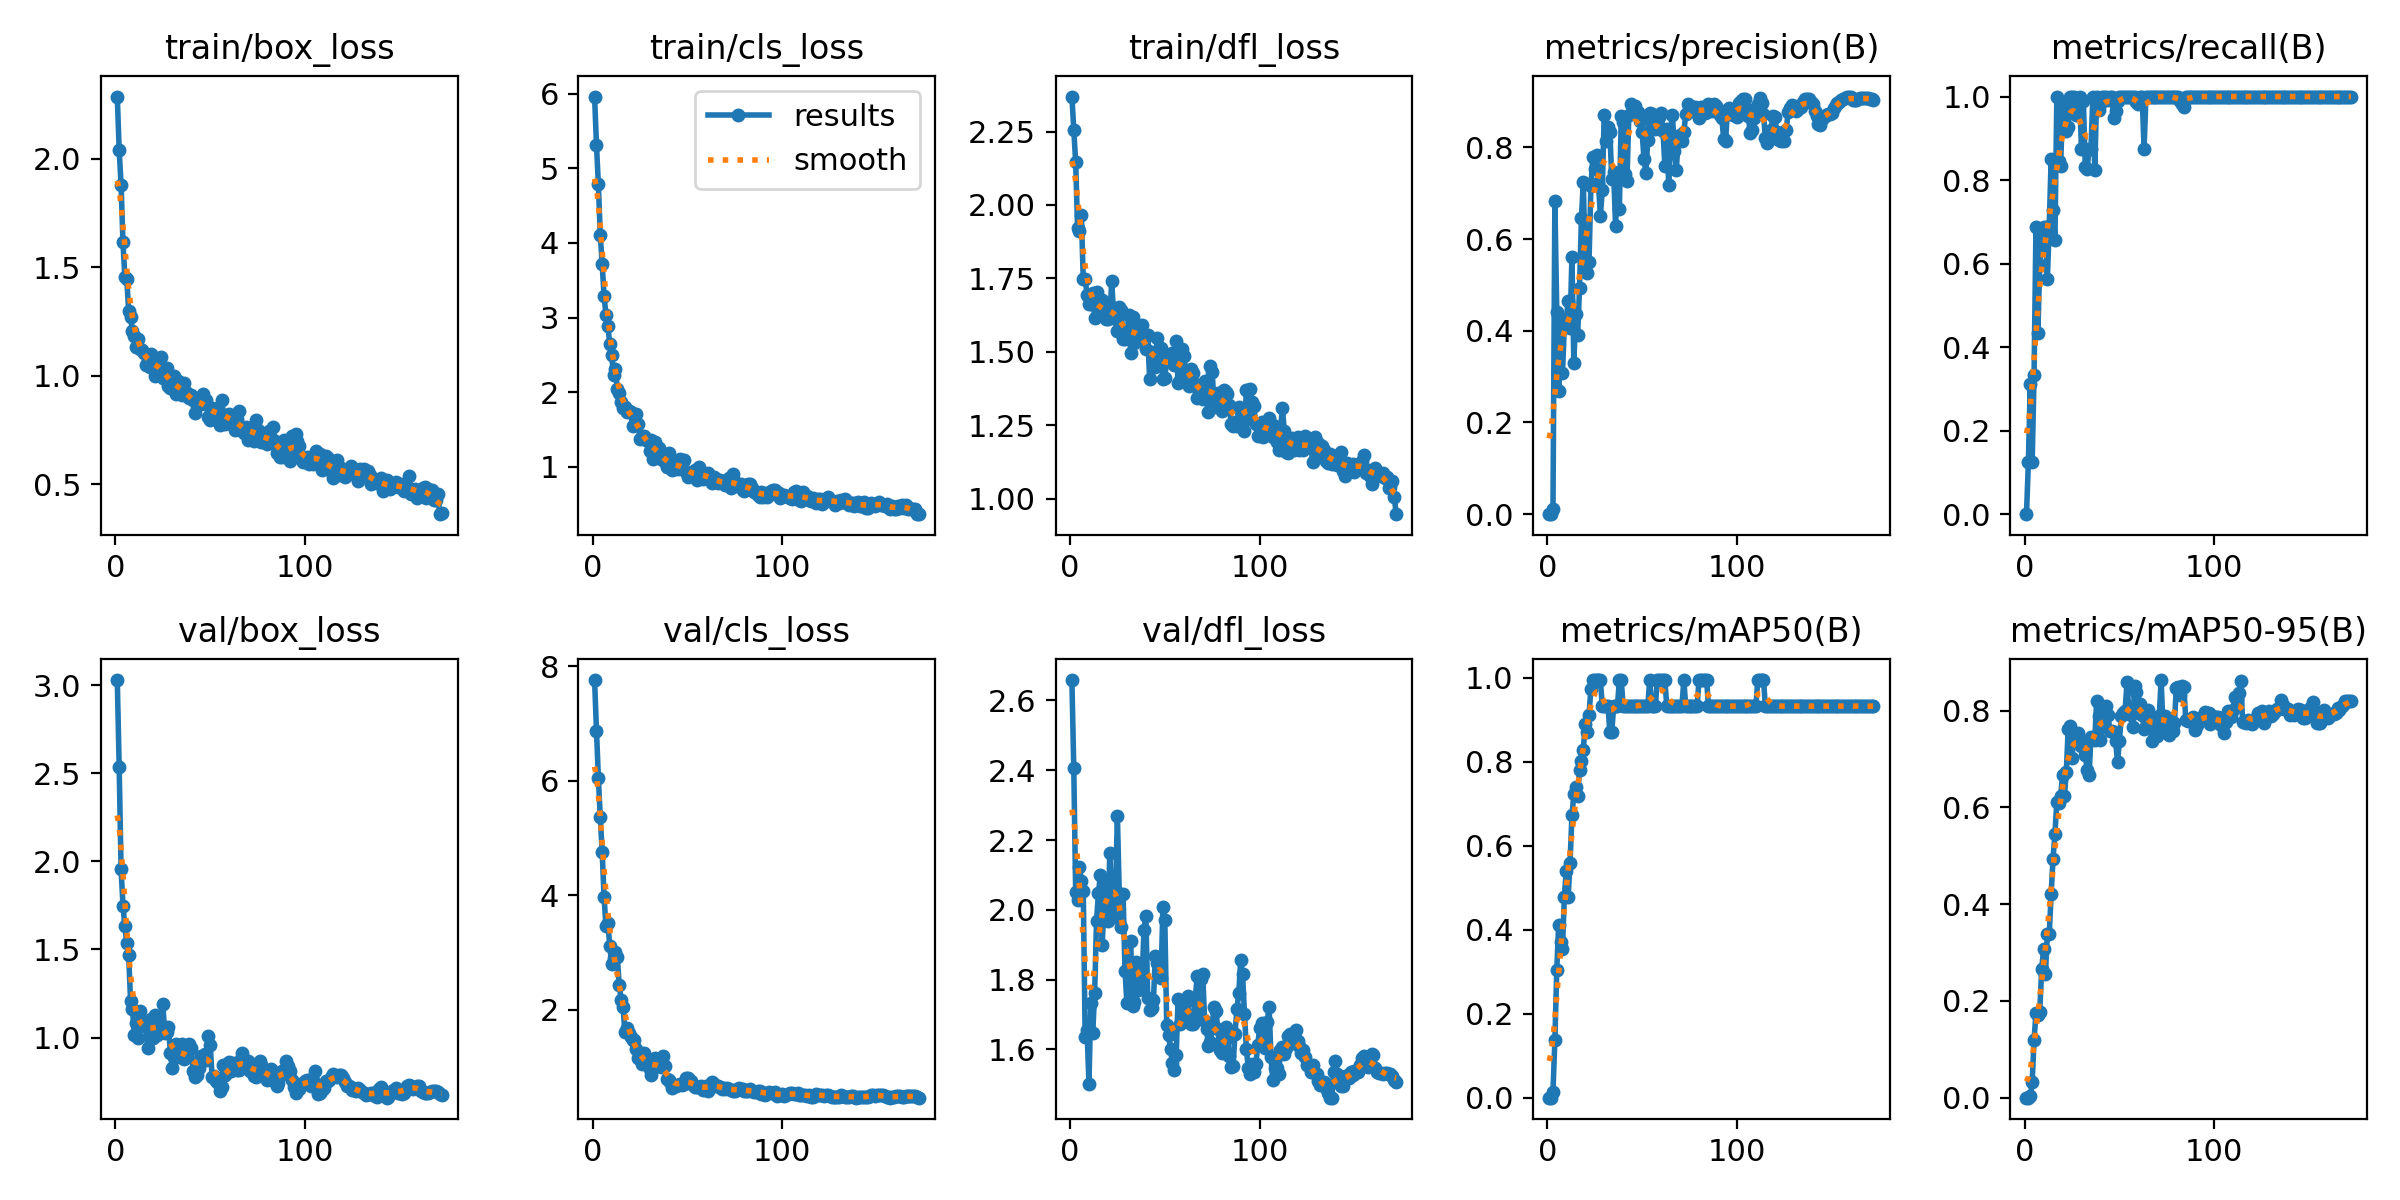

The file beside this chart, header and first rows:
epoch, train/box_loss, train/cls_loss, train/dfl_loss, metrics/precision(B), metrics/recall(B), metrics/mAP50(B), metrics/mAP50-95(B), val/box_loss, val/cls_loss, val/dfl_loss, lr/pg0, lr/pg1, lr/pg2
1, 2.287, 5.963, 2.369, 0, 0, 0, 0, 3.029, 7.761, 2.659, 1.428e-05, 1.428e-05, 1.428e-05
2, 2.04, 5.312, 2.255, 0.00014, 0.125, 0.00028, 3e-05, 2.534, 6.88, 2.407, 3.5504e-05, 3.5504e-05, 3.5504e-05
3, 1.88, 4.785, 2.145, 0.01071, 0.3125, 0.0138, 0.00295, 1.956, 6.053, 2.05, 5.6492e-05, 5.6492e-05, 5.6492e-05
4, 1.614, 4.103, 1.921, 0.6834, 0.125, 0.1371, 0.03165, 1.749, 5.363, 2.029, 7.7244e-05, 7.7244e-05, 7.7244e-05
5, 1.454, 3.723, 1.91, 0.4411, 0.3333, 0.304, 0.1201, 1.63, 4.766, 2.123, 9.7761e-05, 9.7761e-05, 9.7761e-05
6, 1.447, 3.288, 1.965, 0.269, 0.6875, 0.4121, 0.1741, 1.534, 3.976, 2.083, 0.000118, 0.000118, 0.000118
7, 1.299, 3.037, 1.747, 0.4139, 0.4337, 0.3702, 0.1717, 1.467, 3.461, 2.054, 0.0001381, 0.0001381, 0.0001381
8, 1.268, 2.887, 1.748, 0.307, 0.597, 0.355, 0.1774, 1.206, 3.524, 1.637, 0.0001579, 0.0001579, 0.0001579
9, 1.208, 2.645, 1.694, 0.4102, 0.6667, 0.479, 0.2655, 1.161, 3.114, 1.656, 0.0001775, 0.0001775, 0.0001775
10, 1.185, 2.496, 1.664, 0.4239, 0.6869, 0.5409, 0.307, 1.012, 2.809, 1.502, 0.0001968, 0.0001968, 0.0001968
11, 1.133, 2.231, 1.663, 0.4653, 0.6797, 0.4788, 0.2564, 1.081, 2.904, 1.734, 0.0002159, 0.0002159, 0.0002159
12, 1.168, 2.308, 1.7, 0.4068, 0.5625, 0.5599, 0.3386, 0.9963, 3.013, 1.648, 0.0002348, 0.0002348, 0.0002348
13, 1.121, 2.037, 1.615, 0.5617, 0.6907, 0.6724, 0.3376, 1.152, 2.917, 1.761, 0.0002534, 0.0002534, 0.0002534
14, 1.12, 1.994, 1.702, 0.3307, 0.85, 0.7225, 0.4212, 1.092, 2.441, 1.968, 0.0002718, 0.0002718, 0.0002718
15, 1.103, 1.873, 1.652, 0.4371, 0.7289, 0.74, 0.4945, 1.066, 2.178, 2.047, 0.00029, 0.00029, 0.00029
16, 1.049, 1.781, 1.628, 0.39, 0.6571, 0.7193, 0.5453, 1.069, 2.049, 2.099, 0.0003079, 0.0003079, 0.0003079
17, 1.068, 1.795, 1.675, 0.4935, 1, 0.7815, 0.6112, 0.9382, 1.614, 1.899, 0.0003256, 0.0003256, 0.0003256
18, 1.042, 1.732, 1.651, 0.6464, 0.8446, 0.8022, 0.609, 1.072, 1.682, 2.027, 0.000343, 0.000343, 0.000343
19, 1.101, 1.745, 1.612, 0.7244, 0.8336, 0.8292, 0.6236, 1.103, 1.605, 2.085, 0.0003603, 0.0003603, 0.0003603
20, 1.053, 1.736, 1.612, 0.5413, 0.9744, 0.8913, 0.6662, 0.9944, 1.525, 1.969, 0.0003772, 0.0003772, 0.0003772
21, 0.9964, 1.548, 1.618, 0.5252, 0.9825, 0.8706, 0.6234, 1.126, 1.471, 2.162, 0.000394, 0.000394, 0.000394
22, 1.074, 1.692, 1.74, 0.5499, 0.9184, 0.912, 0.6738, 1.017, 1.468, 2.02, 0.0004105, 0.0004105, 0.0004105
23, 1.038, 1.708, 1.628, 0.7156, 0.9265, 0.9742, 0.7631, 1.034, 1.312, 1.978, 0.0004268, 0.0004268, 0.0004268
24, 1.086, 1.575, 1.612, 0.7786, 1, 0.995, 0.7676, 1.069, 1.156, 2.053, 0.0004428, 0.0004428, 0.0004428
25, 0.9892, 1.369, 1.57, 0.7526, 1, 0.995, 0.703, 1.193, 1.139, 2.269, 0.0004586, 0.0004586, 0.0004586
26, 1.016, 1.393, 1.653, 0.7831, 1, 0.995, 0.7445, 1.027, 1.058, 2.045, 0.0004742, 0.0004742, 0.0004742
27, 1.034, 1.412, 1.641, 0.7222, 0.9552, 0.995, 0.7517, 1.03, 1.241, 1.95, 0.0004895, 0.0004895, 0.0004895
28, 0.9536, 1.356, 1.544, 0.6504, 0.9741, 0.995, 0.7547, 1.058, 1.145, 2.045, 0.0005046, 0.0005046, 0.0005046
29, 0.9439, 1.35, 1.545, 0.7072, 1, 0.9328, 0.7386, 0.9145, 1.098, 1.826, 0.0005195, 0.0005195, 0.0005195
30, 0.9559, 1.208, 1.558, 0.8703, 0.875, 0.9328, 0.7274, 0.829, 0.9751, 1.733, 0.0005341, 0.0005341, 0.0005341
31, 1.001, 1.354, 1.627, 0.815, 0.9888, 0.9328, 0.7359, 0.8898, 0.8654, 1.819, 0.0005485, 0.0005485, 0.0005485
32, 0.9174, 1.105, 1.495, 0.8454, 0.8316, 0.9328, 0.7085, 0.9626, 0.9878, 1.91, 0.0005627, 0.0005627, 0.0005627
33, 0.9765, 1.337, 1.619, 0.834, 0.8266, 0.8706, 0.6784, 0.8916, 1.153, 1.724, 0.0005766, 0.0005766, 0.0005766
34, 0.945, 1.232, 1.532, 0.731, 0.875, 0.8706, 0.668, 0.9034, 1.113, 1.736, 0.0005844, 0.0005844, 0.0005844
35, 0.9087, 1.248, 1.581, 0.7456, 0.875, 0.9328, 0.7451, 0.9641, 1.057, 1.851, 0.0005805, 0.0005805, 0.0005805
36, 0.9664, 1.107, 1.565, 0.6285, 1, 0.9328, 0.7429, 0.8772, 0.9977, 1.769, 0.0005766, 0.0005766, 0.0005766
37, 0.923, 1.114, 1.563, 0.7364, 0.8242, 0.9328, 0.74, 0.9034, 1.198, 1.841, 0.0005726, 0.0005726, 0.0005726
38, 0.9111, 1.059, 1.59, 0.6657, 1, 0.995, 0.8206, 0.8876, 1.014, 1.793, 0.0005687, 0.0005687, 0.0005687
39, 0.8967, 0.9929, 1.541, 0.8688, 0.968, 0.995, 0.7883, 0.9612, 0.7919, 1.944, 0.0005648, 0.0005648, 0.0005648
40, 0.9104, 1.182, 1.509, 0.8555, 0.9822, 0.9328, 0.7398, 0.9418, 0.7828, 1.982, 0.0005608, 0.0005608, 0.0005608
41, 0.8871, 1.051, 1.556, 0.7425, 1, 0.9328, 0.7719, 0.8093, 0.7405, 1.747, 0.0005569, 0.0005569, 0.0005569
42, 0.8258, 0.9557, 1.408, 0.7265, 1, 0.9328, 0.8006, 0.7731, 0.6425, 1.713, 0.000553, 0.000553, 0.000553
43, 0.8616, 0.9747, 1.501, 0.8711, 1, 0.9328, 0.8092, 0.7864, 0.6746, 1.72, 0.0005491, 0.0005491, 0.0005491
44, 0.8922, 1.022, 1.469, 0.8949, 0.9909, 0.9328, 0.7908, 0.828, 0.6697, 1.741, 0.0005451, 0.0005451, 0.0005451
45, 0.878, 0.9623, 1.448, 0.8881, 1, 0.9328, 0.7572, 0.895, 0.6934, 1.869, 0.0005412, 0.0005412, 0.0005412
46, 0.9148, 1.105, 1.546, 0.8904, 0.9981, 0.9328, 0.7571, 0.8889, 0.7053, 1.848, 0.0005373, 0.0005373, 0.0005373
47, 0.8696, 1.033, 1.492, 0.8754, 0.9495, 0.9328, 0.7556, 0.9041, 0.6938, 1.866, 0.0005334, 0.0005334, 0.0005334
48, 0.8878, 1.089, 1.513, 0.8783, 0.9645, 0.9328, 0.7382, 0.8719, 0.7082, 1.804, 0.0005294, 0.0005294, 0.0005294
49, 0.8088, 0.9285, 1.406, 0.8578, 0.9881, 0.9328, 0.6935, 1.009, 0.8164, 2.009, 0.0005255, 0.0005255, 0.0005255
50, 0.7975, 0.8572, 1.41, 0.8337, 1, 0.9328, 0.7378, 0.9576, 0.8145, 1.971, 0.0005216, 0.0005216, 0.0005216
51, 0.8497, 0.9136, 1.48, 0.7744, 1, 0.9328, 0.7896, 0.7738, 0.7687, 1.67, 0.0005177, 0.0005177, 0.0005177
52, 0.8413, 0.9162, 1.468, 0.745, 1, 0.9328, 0.7951, 0.7828, 0.7507, 1.642, 0.0005137, 0.0005137, 0.0005137
53, 0.8297, 0.8699, 1.465, 0.8173, 1, 0.9328, 0.8001, 0.7537, 0.6935, 1.601, 0.0005098, 0.0005098, 0.0005098
54, 0.8515, 0.9595, 1.497, 0.874, 1, 0.995, 0.8588, 0.7394, 0.6567, 1.56, 0.0005059, 0.0005059, 0.0005059
55, 0.7708, 0.8261, 1.454, 0.8729, 1, 0.9328, 0.7987, 0.6961, 0.6616, 1.541, 0.0005019, 0.0005019, 0.0005019
56, 0.8872, 0.9942, 1.536, 0.8473, 1, 0.9328, 0.7913, 0.7169, 0.6526, 1.583, 0.000498, 0.000498, 0.000498
57, 0.8042, 0.8818, 1.393, 0.8412, 1, 0.9328, 0.7664, 0.8459, 0.6762, 1.744, 0.0004941, 0.0004941, 0.0004941
58, 0.7786, 0.8365, 1.404, 0.869, 1, 0.995, 0.8506, 0.7856, 0.6076, 1.671, 0.0004902, 0.0004902, 0.0004902
59, 0.8205, 0.8893, 1.509, 0.8659, 0.9874, 0.995, 0.8389, 0.8107, 0.6262, 1.71, 0.0004862, 0.0004862, 0.0004862
60, 0.8237, 0.8958, 1.485, 0.876, 0.9829, 0.995, 0.8067, 0.8587, 0.6766, 1.739, 0.0004823, 0.0004823, 0.0004823
... 112 more rows
